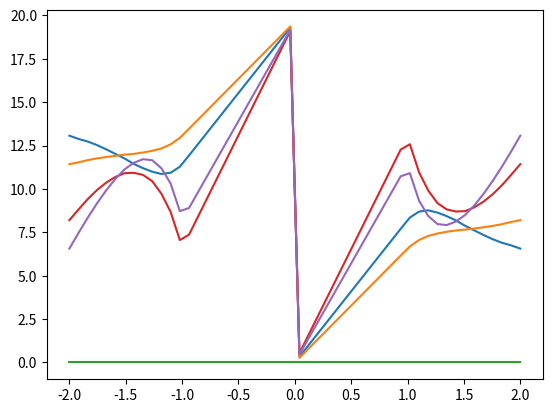

Here is the Python script that generated this plot:
#!/usr/bin/env python3
# -*- coding: utf-8 -*-
"""
Created on Fri Jul 10 16:51:44 2020

[redacted]
"""

import numpy as np
from scipy import signal
import matplotlib.pyplot as plt 


def get_ideal():
    N = 360
    
    twopi = 2*np.pi
    
    theta = np.linspace(0,2*np.pi,N) 
    
    m0 = np.mod(theta * 1e-99, twopi)
    mp1 = np.mod(theta * 1, twopi)
    mp2 = np.mod(theta * 2, twopi)
    mm1 = np.mod(theta * -1, twopi)
    mm2 = np.mod(theta * -2, twopi)
        
    modes = [mm2,mm1,m0,mp1,mp2]
    names = ["-2","-1","0","1","2"]
    return modes, names    


def show_modes():
    modes, names = get_ideal()
    plt.figure()
    for m,n in zip(modes,names):
        plt.plot(theta, m, label = "mode = " + n)  
    plt.legend()
    plt.xlabel("Mode number")
    plt.ylabel("Phase (rad)")
    plt.title("Ideal modes")
    plt.savefig("mode-phase-ideal.png",dpi=300)
    
    
def show_fft():
    modes, names = get_ideal()
    plt.figure()
    for m,n in zip(modes,names):

        Y = np.fft.fftshift(np.fft.fft(np.exp(1j * m)))
        YdB = np.log10(Y**2/np.max(Y**2))
        freq = np.fft.fftshift(np.fft.fftfreq(m.shape[-1])) * N
        plt.plot(freq,YdB, label = "mode = " + n)    

        window = 10
        lower = int(N/2) - int(window/2)
        upper = int(N/2) + int(window/2)
        plt.xlim([freq[lower],freq[upper]])    
        plt.ylim([-30,10])  
        
    plt.legend()
    plt.xlabel("Mode number")
    plt.ylabel("Normalised power (dB)")
    plt.title("Ideal modes - FFT (power)")
    plt.savefig("mode-spectra-fft-ideal.png",dpi=300)
    
    plt.figure()
    for m,n in zip(modes,names):

        Y = np.fft.fftshift(np.fft.fft(np.exp(1j * m)))
        freq = np.fft.fftshift(np.fft.fftfreq(m.shape[-1])) * N
        plt.plot(freq,np.angle(Y), label = "mode = " + n)    

        window = 10
        lower = int(N/2) - int(window/2)
        upper = int(N/2) + int(window/2)
        plt.xlim([freq[lower],freq[upper]])    
        plt.ylim([-10,10])  
        
    plt.legend()
    plt.xlabel("Mode number")
    plt.ylabel("Angle (rad)")
    plt.title("Ideal modes - FFT (angle)")
    plt.savefig("mode-spectra-fft-ideal-phase.png",dpi=300)


def get_basis(biggest_mode, mode_steps, theta_steps):
    modes = []
   
    theta = np.linspace(0,2*np.pi,num=theta_steps)
    
    number = np.linspace(-biggest_mode,biggest_mode,num=mode_steps)
   
    for n in number:
        
        if n == 0:
            m = theta * 0 + 1e-999  #avoid divide by zero
        else:
            m = theta * n
            
        m = np.mod(m, 2 * np.pi)
        
        modes.append(m)
        
    return theta, modes, number     
    
def demo_basis():

    th, bm, bn = get_basis(2,50,360)

    for m,n in zip(bm,bn):
        plt.plot(th, m, label = 'mode = %g'%n)
    
    plt.title("Basis functions example")
    plt.xlabel("Azimuthal angle (rad)")    
    plt.ylabel("Phase (rad)")
    plt.savefig("basis-functions-example.png", dpi = 300)
def try_basis():
    modes, names = get_ideal()

    th, bm, bn = get_basis(2,50,360)
    
    
    coeffs = []
    plt.figure()
    for m in modes:
        mc = []
        for b in bm:
            mc.append(np.dot(m,b)/len(th))
        plt.plot(bn,mc)
        coeffs.append(mc)    

    plt.savefig("fractional_basis.png",dpi=300)
         
        
if __name__ == "__main__":

    #show_modes()
    #show_fft()    
    #demo_basis()
    try_basis()
    

            
            

    

    

    
    
    
    
    
    
       
